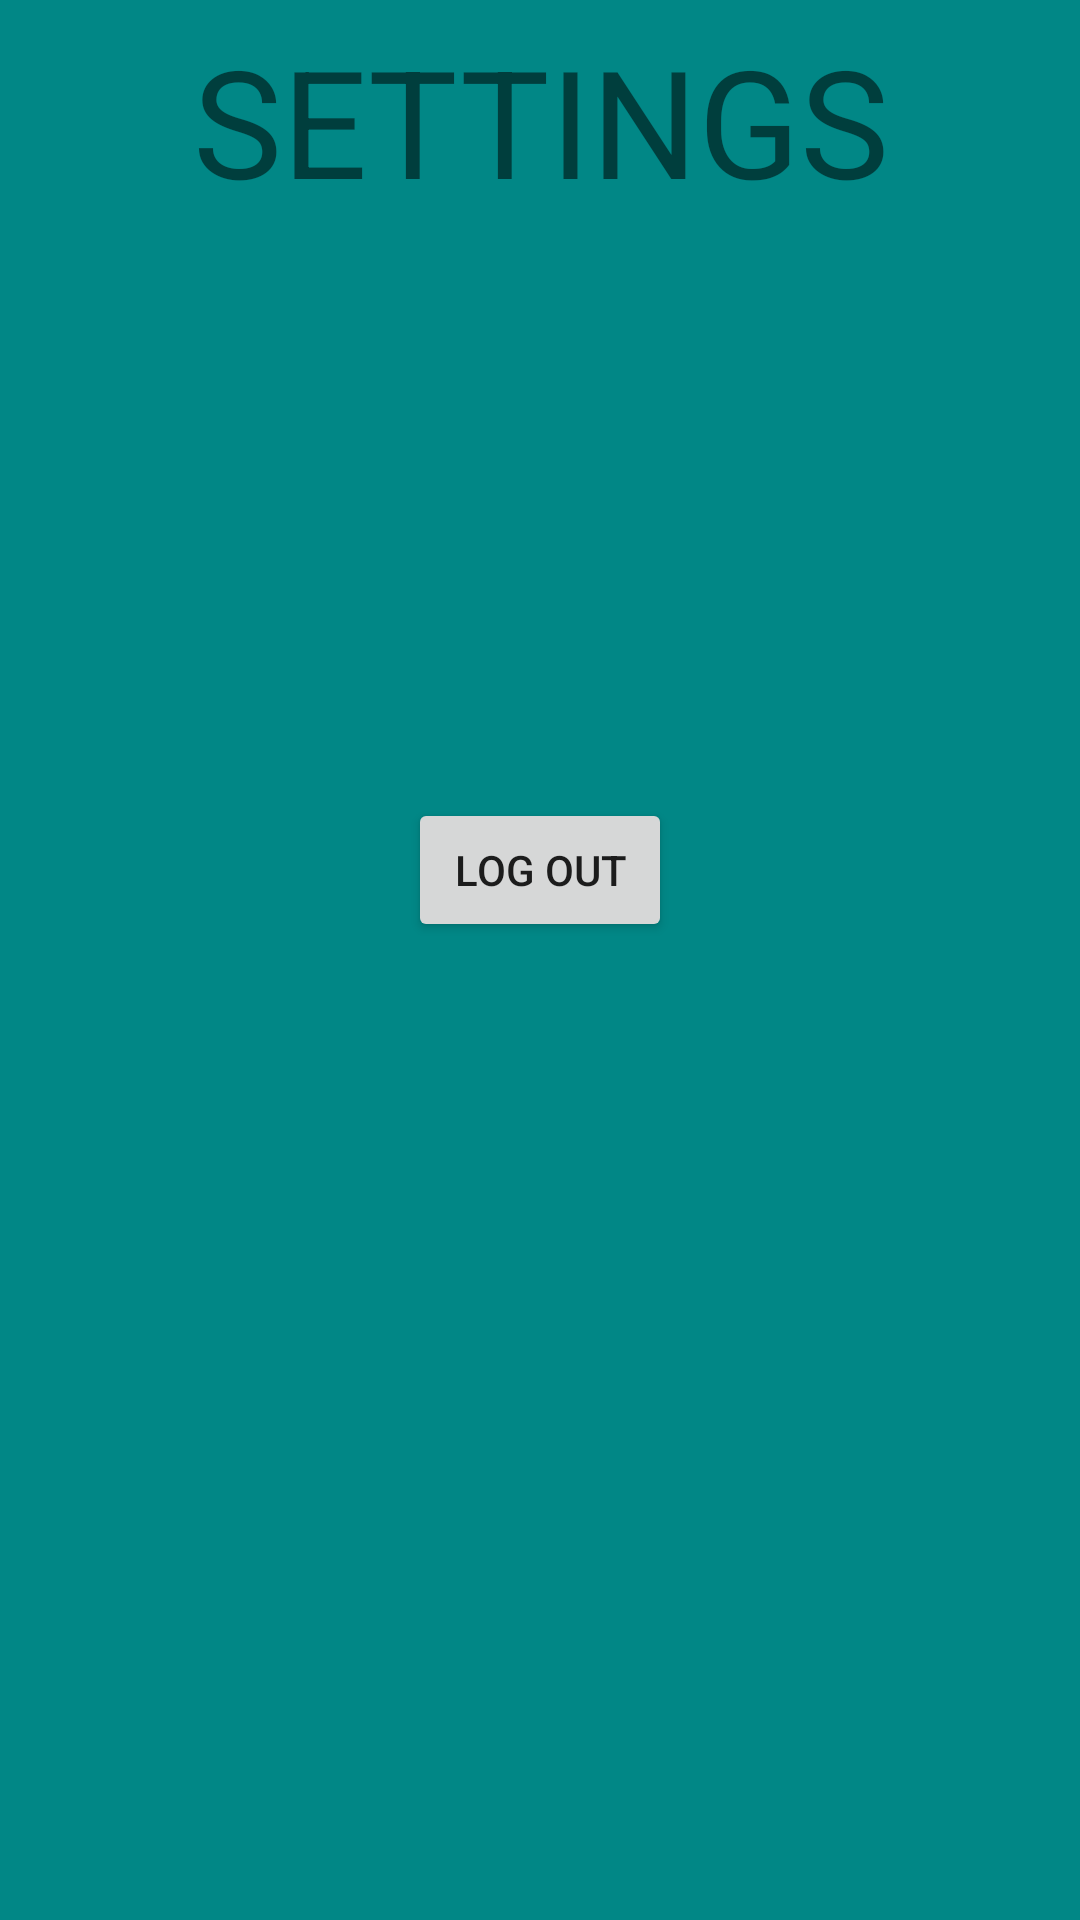

Reconstruct the res/layout file that produces this screen, plus the resources it refers to.
<!-- AndroidManifest.xml: application theme Theme.DomestrackV3 -->
<!-- res/layout/fragment_settings.xml -->
<?xml version="1.0" encoding="utf-8"?>
<FrameLayout xmlns:android="http://schemas.android.com/apk/res/android"
    xmlns:tools="http://schemas.android.com/tools"
    android:layout_width="match_parent"
    android:layout_height="match_parent"
    android:background="@color/teal_700"
    tools:context=".SettingsFragment">

    

    <TextView
        android:layout_width="wrap_content"
        android:layout_height="wrap_content"
        android:layout_gravity="center"
        android:text="SETTINGS"
        android:textSize="50dp"
        android:gravity="center"
        android:layout_marginBottom="280dp"/>

    <Button
        android:id="@+id/btnlogout2"
        android:layout_width="wrap_content"
        android:layout_height="wrap_content"
        android:layout_gravity="center"
        android:layout_marginTop="20dp"
        android:text="Log Out"
        android:textAlignment="center"
        android:layout_marginBottom="50dp"
        />

</FrameLayout>
<!-- resources referenced by this layout -->
<resources>
  <color name="teal_700">#FF018786</color>
  <style name="Theme.DomestrackV3" parent="Theme.MaterialComponents.DayNight.DarkActionBar">
          
          <item name="colorPrimary">@color/purple_500</item>
          <item name="colorPrimaryVariant">@color/purple_700</item>
          <item name="colorOnPrimary">@color/white</item>
          
          <item name="colorSecondary">@color/teal_200</item>
          <item name="colorSecondaryVariant">@color/teal_700</item>
          <item name="colorOnSecondary">@color/black</item>
          
          <item name="android:statusBarColor" tools:targetApi="l">?attr/colorPrimaryVariant</item>
          
      </style>
  <color name="purple_500">#FF6200EE</color>
  <color name="purple_700">#FF3700B3</color>
  <color name="white">#FFFFFFFF</color>
  <color name="teal_200">#FF03DAC5</color>
  <color name="black">#FF000000</color>
</resources>
